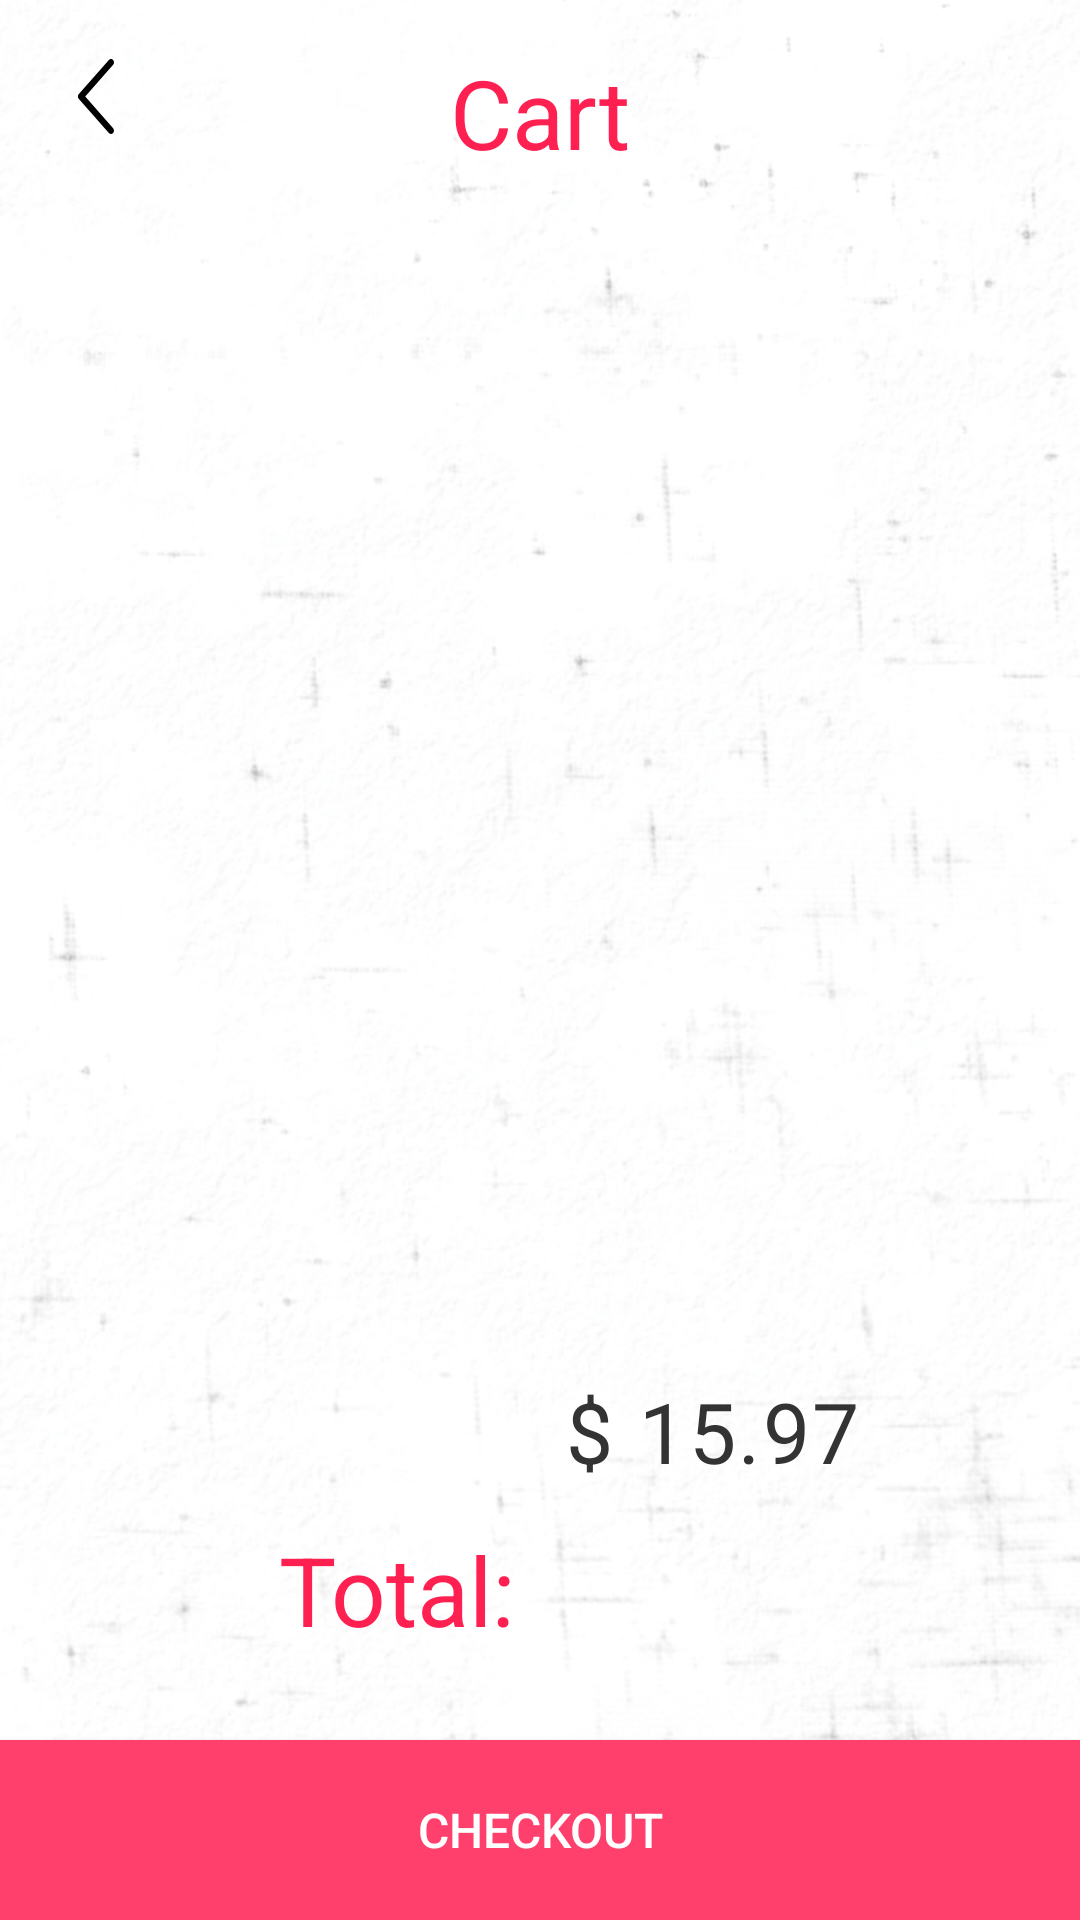

Write the Android layout XML for this screen, with the resource values it uses.
<!-- AndroidManifest.xml: application theme AppTheme -->
<!-- res/layout/cart_activity_layout.xml -->
<?xml version="1.0" encoding="utf-8"?>
<android.support.constraint.ConstraintLayout xmlns:android="http://schemas.android.com/apk/res/android"
    xmlns:app="http://schemas.android.com/apk/res-auto"
    xmlns:tools="http://schemas.android.com/tools"
    android:id="@+id/cart_screen_layout"
    android:layout_width="match_parent"
    android:layout_height="match_parent"
    android:background="@drawable/background_bitmap_mask"
    tools:context="com.shakenbeer.babalex.cart.CartActivity">


    <ImageButton
        android:id="@+id/back_image_button"
        android:layout_width="32dp"
        android:layout_height="32dp"
        android:layout_alignParentTop="true"
        android:layout_margin="16dp"
        android:layout_marginLeft="8dp"
        android:layout_marginStart="8dp"
        android:layout_marginTop="8dp"
        android:background="?attr/selectableItemBackgroundBorderless"
        android:padding="8dp"
        android:src="@drawable/ic_left_arrow_1"
        app:layout_constraintLeft_toLeftOf="parent"
        app:layout_constraintTop_toTopOf="parent" />

    <Button
        android:id="@+id/checkout_button"
        android:layout_width="0dp"
        android:layout_height="60dp"
        android:layout_alignParentBottom="true"
        android:layout_marginBottom="0dp"
        android:background="@drawable/add_to_cart_background"
        android:text="@string/checkout_button"
        android:textColor="@android:color/white"
        android:textSize="16sp"
        android:transitionName="@string/shared_add_to_cart_button"
        app:layout_constraintBottom_toBottomOf="parent"
        app:layout_constraintHorizontal_bias="0.0"
        app:layout_constraintLeft_toLeftOf="parent"
        app:layout_constraintRight_toRightOf="parent" />

    <TextView
        android:id="@+id/total_price"
        android:layout_width="wrap_content"
        android:layout_height="0dp"
        android:layout_marginLeft="8dp"
        android:gravity="center"
        android:letterSpacing="0.03"
        android:lineSpacingExtra="2dp"
        android:text="15.97"
        android:textAlignment="center"
        android:textColor="@color/regularText"
        android:textSize="28sp"
        app:layout_constraintBaseline_toBaselineOf="@+id/dollar_sign"
        app:layout_constraintLeft_toRightOf="@+id/dollar_sign" />

    <TextView
        android:id="@+id/dollar_sign"
        android:layout_width="wrap_content"
        android:layout_height="0dp"
        android:layout_margin="8dp"
        android:layout_marginLeft="0dp"
        android:gravity="center"
        android:letterSpacing="0.03"
        android:lineSpacingExtra="2dp"
        android:text="$"
        android:textAlignment="center"
        android:textColor="@color/regularText"
        android:textSize="28sp"
        app:layout_constraintBaseline_toBaselineOf="@+id/total_price_title"
        app:layout_constraintLeft_toLeftOf="@+id/guideline_vertical_centre" />

    <TextView
        android:id="@+id/total_price_title"
        android:layout_width="wrap_content"
        android:layout_height="0dp"
        android:layout_marginBottom="8dp"
        android:layout_marginEnd="8dp"
        android:layout_marginRight="8dp"
        android:layout_marginTop="8dp"
        android:gravity="center"
        android:maxLines="2"
        android:text="@string/total_price"
        android:textColor="@color/candyItemTitleRed"
        android:textSize="32sp"
        app:layout_constraintBottom_toTopOf="@+id/checkout_button"
        app:layout_constraintRight_toLeftOf="@+id/guideline_vertical_centre"
        app:layout_constraintTop_toTopOf="@+id/guideline"
        app:layout_constraintVertical_bias="0.0" />

    <TextView
        android:id="@+id/cart_textView"
        android:layout_width="wrap_content"
        android:layout_height="wrap_content"
        android:layout_marginLeft="8dp"
        android:layout_marginRight="8dp"
        android:layout_marginTop="16dp"
        android:text="@string/cart_title"
        android:textColor="@color/candyItemTitleRed"
        android:textSize="32sp"
        app:layout_constraintLeft_toLeftOf="parent"
        app:layout_constraintRight_toRightOf="parent"
        app:layout_constraintTop_toTopOf="parent" />

    <android.support.constraint.Guideline
        android:id="@+id/guideline"
        android:layout_width="wrap_content"
        android:layout_height="wrap_content"
        android:orientation="horizontal"
        app:layout_constraintGuide_percent="0.75" />

    <android.support.constraint.Guideline
        android:id="@+id/guideline_vertical_centre"
        android:layout_width="wrap_content"
        android:layout_height="wrap_content"
        android:orientation="vertical"
        app:layout_constraintGuide_percent="0.50" />

    <android.support.v7.widget.RecyclerView
        android:id="@+id/cart_recycler_view"
        android:layout_width="0dp"
        android:layout_height="0dp"
        android:layout_marginBottom="0dp"
        android:layout_marginLeft="0dp"
        android:layout_marginRight="0dp"
        android:layout_marginTop="16dp"
        app:layout_constraintBottom_toTopOf="@+id/guideline"
        app:layout_constraintHorizontal_bias="0.0"
        app:layout_constraintLeft_toLeftOf="parent"
        app:layout_constraintRight_toRightOf="parent"
        app:layout_constraintTop_toBottomOf="@+id/cart_textView"
        app:layout_constraintVertical_bias="0.0" />

</android.support.constraint.ConstraintLayout>
<!-- resources referenced by this layout -->
<resources>
  <color name="candyItemTitleRed">#ff2052</color>
  <color name="regularText">#333333</color>
  <!-- drawable add_to_cart_background (drawable) -->
  <?xml version="1.0" encoding="utf-8"?>
  <selector xmlns:android="http://schemas.android.com/apk/res/android">
      <item android:state_pressed="true">
          <shape android:shape="rectangle">
              <solid android:color="@color/colorAccentDark" />
          </shape>
      </item>
  
      <item>
          <shape android:shape="rectangle">
              <solid android:color="@color/colorAccent" />
          </shape>
      </item>
  </selector>
  <!-- drawable background_bitmap_mask: png bitmap (drawable-nodpi, 162659 bytes) -->
  <!-- drawable ic_left_arrow_1 (drawable) -->
  <vector xmlns:android="http://schemas.android.com/apk/res/android"
      android:width="12dp"
      android:height="25dp"
      android:viewportWidth="16.0"
      android:viewportHeight="29.0">
      <path
          android:pathData="M3.219,14.5l12.39,-12.25c0.521,-0.515 0.521,-1.35 0,-1.864a1.344,1.344 0,0 0,-1.885 0L0.39,13.568a1.31,1.31 0,0 0,0 1.864l13.333,13.182c0.26,0.257 0.601,0.386 0.943,0.386 0.34,0 0.682,-0.129 0.942,-0.386 0.521,-0.515 0.521,-1.35 0,-1.864L3.22,14.5z"
          android:fillColor="#000" />
  </vector>
  <string name="cart_title">Cart</string>
  <string name="checkout_button">Checkout</string>
  <string name="shared_add_to_cart_button" translatable="false">shared_add_to_cart_button</string>
  <string name="total_price">Total:</string>
  <style name="AppTheme" parent="Theme.AppCompat.Light.DarkActionBar">
          <item name="colorPrimary">@color/colorPrimary</item>
          <item name="colorPrimaryDark">@color/colorPrimaryDark</item>
          <item name="colorAccent">@color/colorAccent</item>
          <item name="android:windowContentTransitions">true</item>
      </style>
  <color name="colorAccentDark">#d81b60</color>
  <color name="colorAccent">#ff406c</color>
  <color name="colorPrimary">#3F51B5</color>
  <color name="colorPrimaryDark">#303F9F</color>
</resources>
